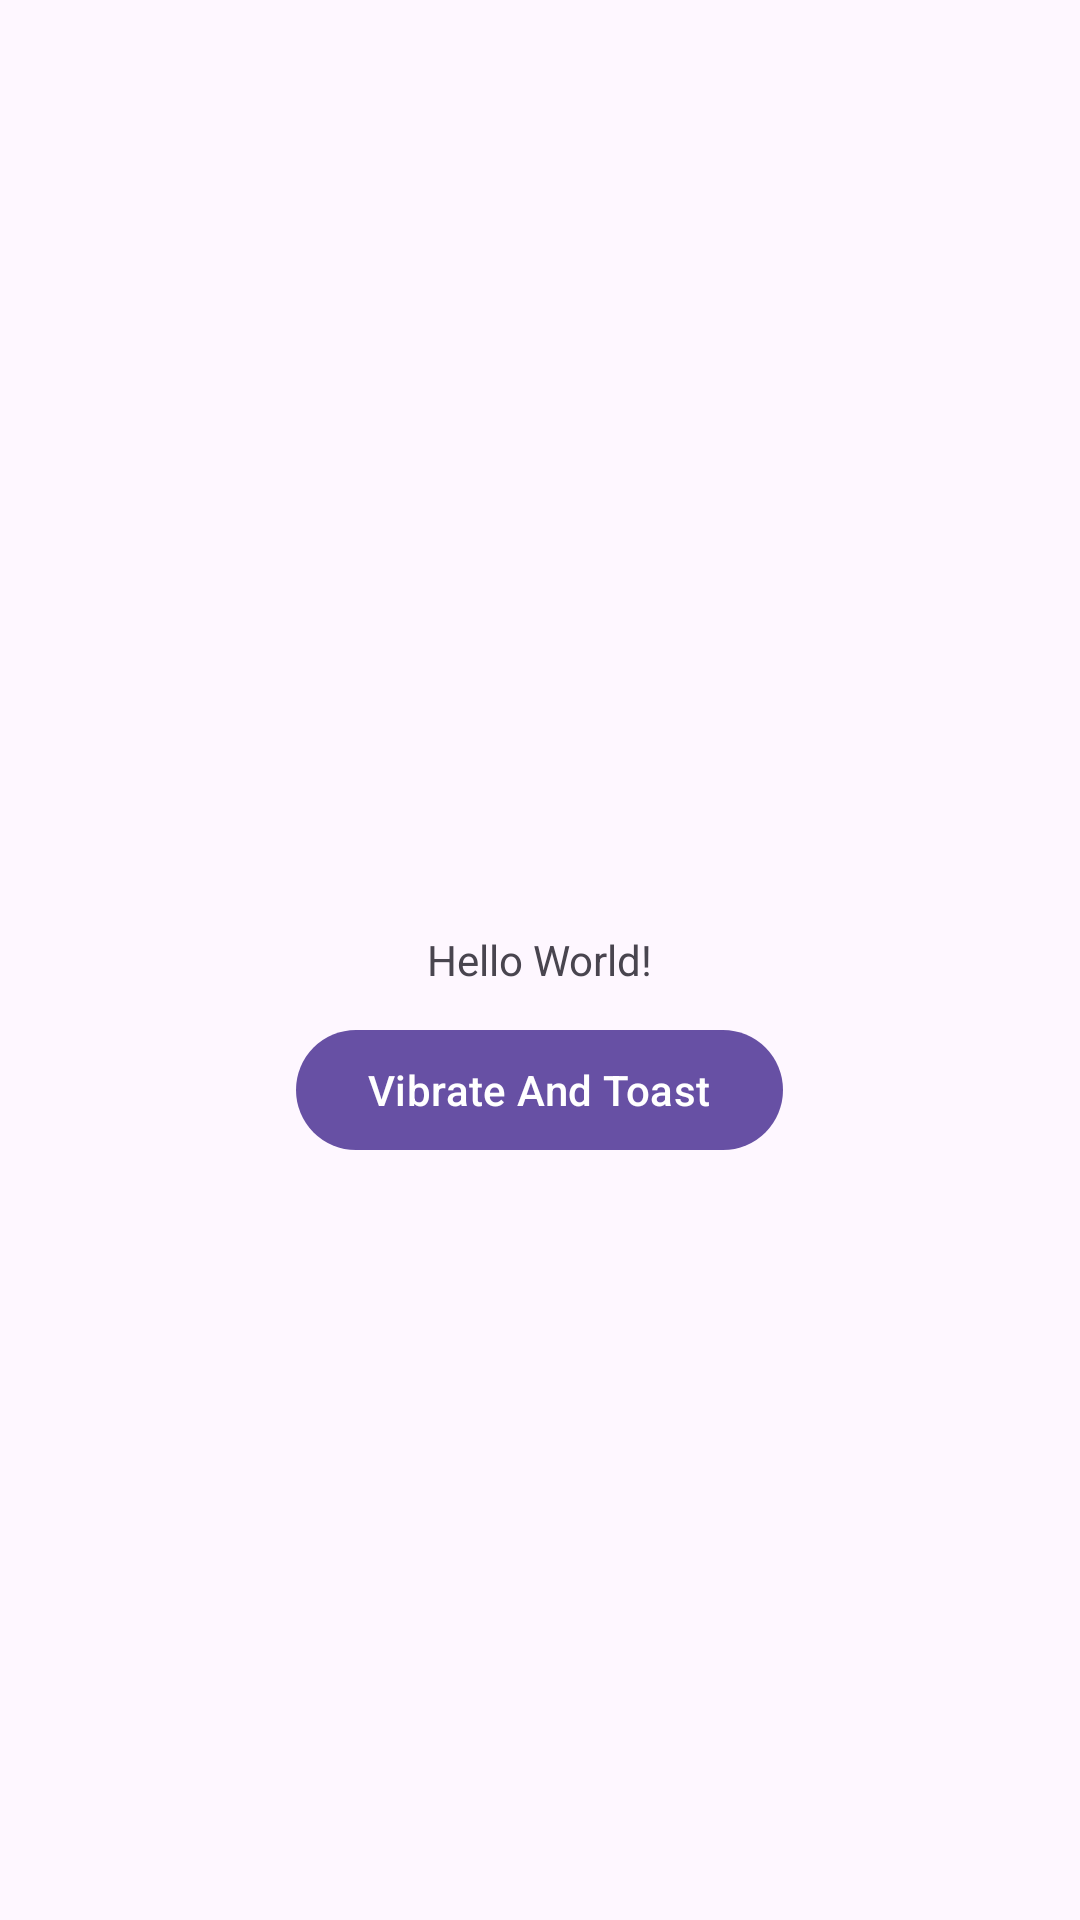

Android layout source for this screen:
<!-- AndroidManifest.xml: application theme Theme._24A10357L04 -->
<!-- res/layout/activity_main.xml -->
<?xml version="1.0" encoding="utf-8"?>
<RelativeLayout xmlns:android="http://schemas.android.com/apk/res/android"
    xmlns:app="http://schemas.android.com/apk/res-auto"
    xmlns:tools="http://schemas.android.com/tools"
    android:layout_width="match_parent"
    android:layout_height="match_parent"
    tools:context=".MainActivity">

    <com.google.android.material.imageview.ShapeableImageView
        android:id="@+id/main_IMG_background"
        android:layout_width="match_parent"
        android:layout_height="match_parent" />
    
    


    <TextView
        android:id="@+id/main_LBL_helloWorld"
        android:layout_width="wrap_content"
        android:layout_height="wrap_content"
        android:layout_centerInParent="true"
        android:text="Hello World!" />

    <com.google.android.material.button.MaterialButton
        android:id="@+id/main_BTN_VibrateAndToast"
        android:layout_width="wrap_content"
        android:layout_height="wrap_content"
        android:layout_below="@id/main_LBL_helloWorld"
        android:layout_centerHorizontal="true"
        android:layout_marginTop="@dimen/margin_default"
        android:text="Vibrate And Toast" />


</RelativeLayout>
<!-- resources referenced by this layout -->
<resources>
  <dimen name="margin_default">10dp</dimen>
  <style name="Theme._24A10357L04" parent="Base.Theme._24A10357L04" />
  <style name="Base.Theme._24A10357L04" parent="Theme.Material3.DayNight.NoActionBar">
          
          
      </style>
</resources>
